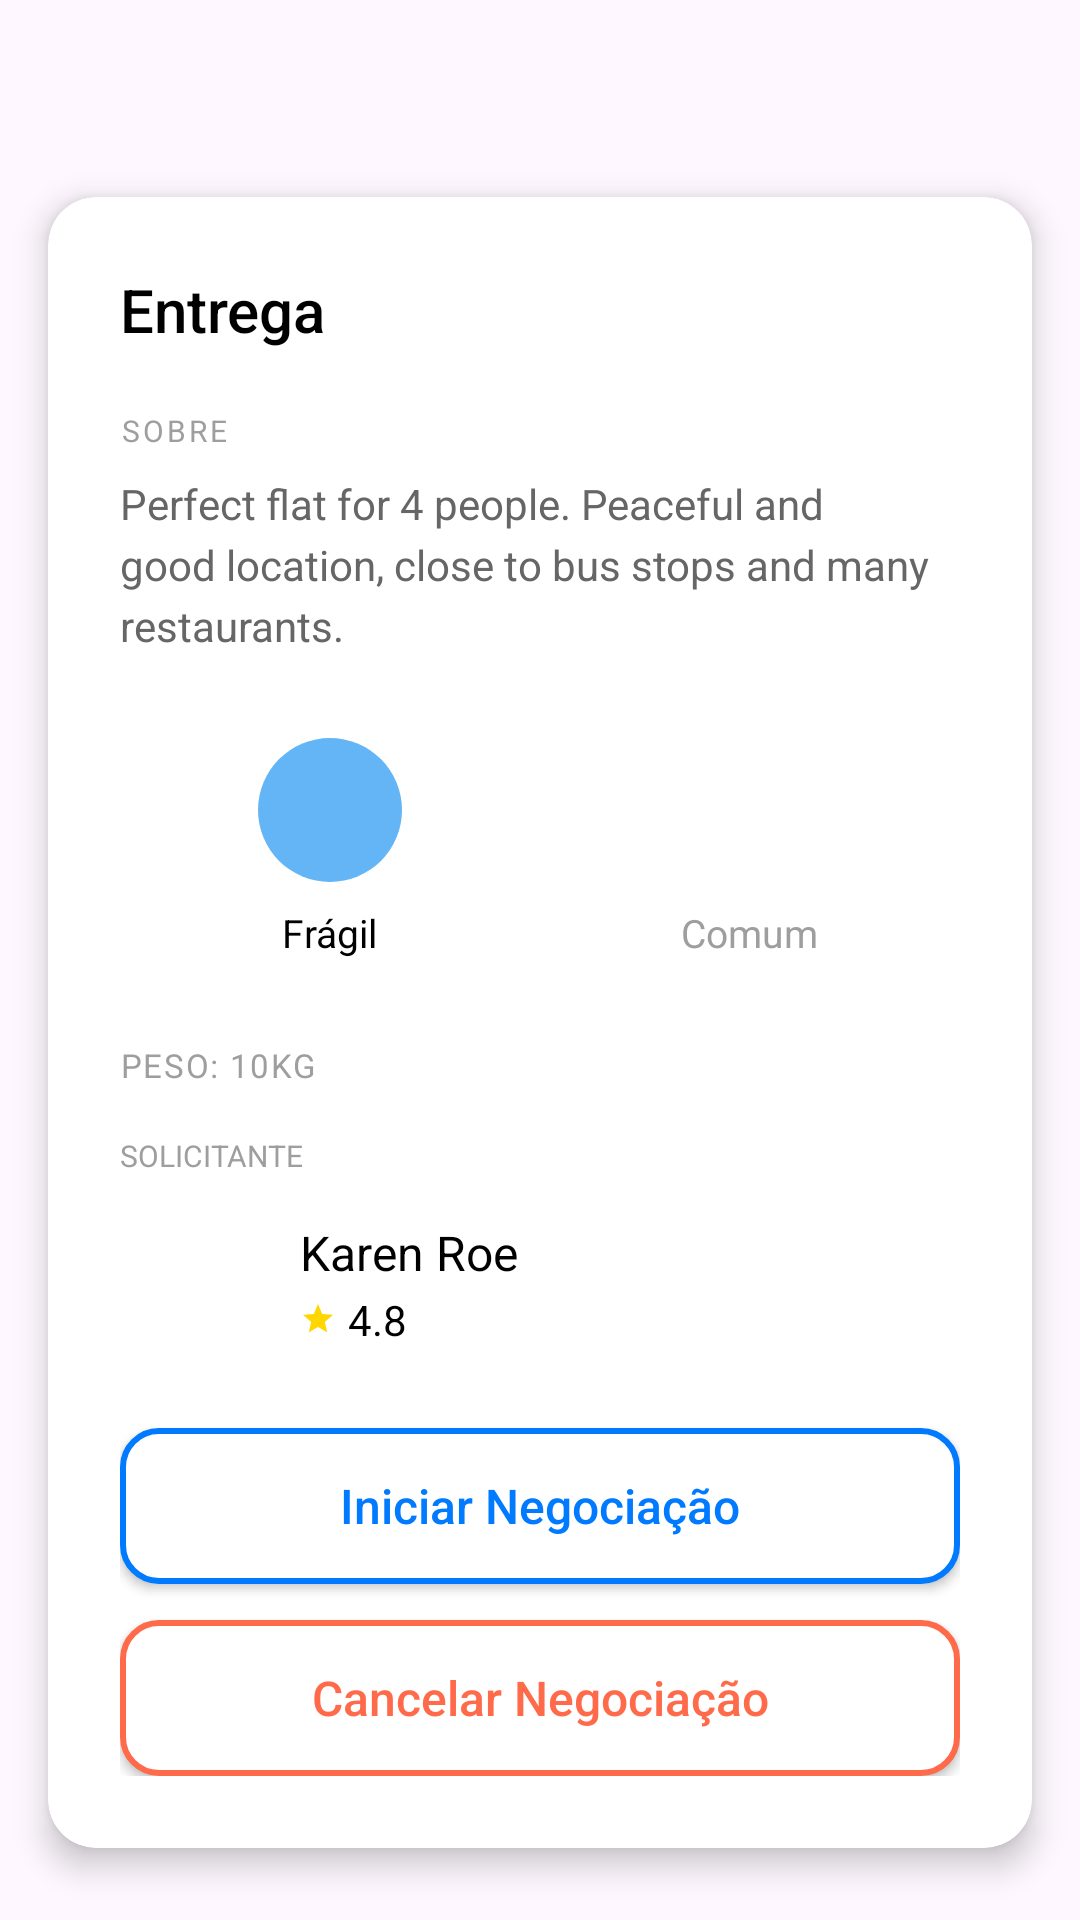

Layout XML and referenced resources for this Android screen:
<!-- AndroidManifest.xml: application theme Theme.RoutePiresFront -->
<!-- res/layout/fragment_seleciona_entrega.xml -->
<?xml version="1.0" encoding="utf-8"?>
<layout xmlns:android="http://schemas.android.com/apk/res/android"
    xmlns:app="http://schemas.android.com/apk/res-auto">

    <data>
        <variable
            name="viewModel"
            type="com.example.routepiresfront.ui.mototaxista.viewmodel.CorridaMototaxistaViewModel" />
        <variable
            name="corrida"
            type="com.example.routepiresfront.data.model.Corrida" />
    </data>

<androidx.constraintlayout.widget.ConstraintLayout
    android:layout_width="match_parent"
    android:layout_height="match_parent"
    android:background="@android:color/transparent">

    <androidx.cardview.widget.CardView
        android:id="@+id/cardEntrega"
        android:layout_width="0dp"
        android:layout_height="wrap_content"
        android:layout_marginStart="16dp"
        android:layout_marginEnd="16dp"
        android:layout_marginBottom="24dp"
        app:cardCornerRadius="16dp"
        app:cardElevation="6dp"
        app:cardBackgroundColor="@android:color/white"
        app:layout_constraintBottom_toBottomOf="parent"
        app:layout_constraintStart_toStartOf="parent"
        app:layout_constraintEnd_toEndOf="parent">

        <ScrollView
            android:layout_width="match_parent"
            android:layout_height="wrap_content"
            android:overScrollMode="never"
            android:padding="24dp">

            <LinearLayout
                android:layout_width="match_parent"
                android:layout_height="wrap_content"
                android:orientation="vertical">

                
                <TextView
                    android:id="@+id/tvEntrega"
                    android:layout_width="wrap_content"
                    android:layout_height="wrap_content"
                    android:text="Entrega"
                    android:textSize="20sp"
                    android:textColor="#000000"
                    android:fontFamily="sans-serif-medium"
                    android:layout_marginBottom="20dp" />

                
                <TextView
                    android:id="@+id/tvSobreLabel"
                    android:layout_width="wrap_content"
                    android:layout_height="wrap_content"
                    android:text="SOBRE"
                    android:textSize="10sp"
                    android:textColor="#9E9E9E"
                    android:letterSpacing="0.1"
                    android:layout_marginBottom="8dp" />

                
                <TextView
                    android:id="@+id/tvDescricao"
                    android:layout_width="match_parent"
                    android:layout_height="wrap_content"
                    android:text="Perfect flat for 4 people. Peaceful and good location, close to bus stops and many restaurants."
                    android:textSize="14sp"
                    android:textColor="#666666"
                    android:lineSpacingExtra="4dp"
                    android:layout_marginBottom="20dp" />

                
                <LinearLayout
                    android:layout_width="match_parent"
                    android:layout_height="wrap_content"
                    android:orientation="horizontal"
                    android:layout_marginBottom="20dp"
                    android:gravity="center">

                    
                    <LinearLayout
                        android:id="@+id/btnFragil"
                        android:layout_width="0dp"
                        android:layout_height="wrap_content"
                        android:layout_weight="1"
                        android:orientation="vertical"
                        android:gravity="center"
                        android:background="?attr/selectableItemBackgroundBorderless"
                        android:padding="8dp">

                        <View
                            android:id="@+id/iconFragil"
                            android:layout_width="48dp"
                            android:layout_height="48dp"
                            android:background="@drawable/circle_background"
                            android:layout_marginBottom="8dp" />

                        <TextView
                            android:id="@+id/tvFragil"
                            android:layout_width="wrap_content"
                            android:layout_height="wrap_content"
                            android:text="Frágil"
                            android:textSize="13sp"
                            android:textColor="#000000" />
                    </LinearLayout>

                    
                    <LinearLayout
                        android:id="@+id/btnComum"
                        android:layout_width="0dp"
                        android:layout_height="wrap_content"
                        android:layout_weight="1"
                        android:orientation="vertical"
                        android:gravity="center"
                        android:background="?attr/selectableItemBackgroundBorderless"
                        android:padding="8dp">

                        <View
                            android:id="@+id/iconComum"
                            android:layout_width="48dp"
                            android:layout_height="48dp"
                            android:background="@drawable/circle_gray"
                            android:layout_marginBottom="8dp" />

                        <TextView
                            android:id="@+id/tvComum"
                            android:layout_width="wrap_content"
                            android:layout_height="wrap_content"
                            android:text="Comum"
                            android:textSize="13sp"
                            android:textColor="#9E9E9E" />
                    </LinearLayout>
                </LinearLayout>

                
                <TextView
                    android:id="@+id/tvPesoLabel"
                    android:layout_width="wrap_content"
                    android:layout_height="wrap_content"
                    android:text="PESO: 10KG"
                    android:textSize="11sp"
                    android:textColor="#9E9E9E"
                    android:letterSpacing="0.05"
                    android:layout_marginBottom="16dp" />

                
                <TextView
                    android:id="@+id/tvSolicitanteLabel"
                    android:layout_width="wrap_content"
                    android:layout_height="wrap_content"
                    android:text="SOLICITANTE"
                    android:textSize="10sp"
                    android:textColor="#9E9E9E"
                    android:layout_marginBottom="12dp" />

                
                <LinearLayout
                    android:layout_width="match_parent"
                    android:layout_height="wrap_content"
                    android:orientation="horizontal"
                    android:gravity="center_vertical"
                    android:layout_marginBottom="24dp">

                    <ImageView
                        android:id="@+id/avatarSolicitante"
                        android:layout_width="48dp"
                        android:layout_height="48dp"
                        android:src="@drawable/ic_user_avatar"
                        android:contentDescription="Foto do solicitante" />

                    <LinearLayout
                        android:layout_width="0dp"
                        android:layout_height="wrap_content"
                        android:layout_weight="1"
                        android:orientation="vertical"
                        android:layout_marginStart="12dp">

                        <TextView
                            android:id="@+id/tvNomeSolicitante"
                            android:layout_width="wrap_content"
                            android:layout_height="wrap_content"
                            android:text="Karen Roe"
                            android:textSize="16sp"
                            android:textColor="#000000" />

                        <LinearLayout
                            android:layout_width="wrap_content"
                            android:layout_height="wrap_content"
                            android:orientation="horizontal"
                            android:layout_marginTop="2dp"
                            android:gravity="center_vertical">

                            <ImageView
                                android:layout_width="12dp"
                                android:layout_height="12dp"
                                android:src="@drawable/ic_star"
                                android:layout_marginEnd="4dp" />

                            <TextView
                                android:id="@+id/tvRating"
                                android:layout_width="wrap_content"
                                android:layout_height="wrap_content"
                                android:text="4.8"
                                android:textSize="14sp"
                                android:textColor="#000000" />
                        </LinearLayout>
                    </LinearLayout>
                </LinearLayout>

                
                <androidx.appcompat.widget.AppCompatButton
                    android:id="@+id/btnAceitarNegociacao"
                    android:layout_width="match_parent"
                    android:layout_height="52dp"
                    android:text="Iniciar Negociação"
                    android:textColor="#007AFF"
                    android:textSize="16sp"
                    android:textAllCaps="false"
                    android:background="@drawable/btn_outline_blue"
                    android:fontFamily="sans-serif-medium"
                    android:layout_marginBottom="12dp" />

                <androidx.appcompat.widget.AppCompatButton
                    android:id="@+id/btnCancelarNegociacao"
                    android:layout_width="match_parent"
                    android:layout_height="52dp"
                    android:text="Cancelar Negociação"
                    android:textColor="#FF6B4A"
                    android:textSize="16sp"
                    android:textAllCaps="false"
                    android:background="@drawable/btn_outline_red"
                    android:fontFamily="sans-serif-medium" />

            </LinearLayout>
        </ScrollView>
    </androidx.cardview.widget.CardView>
</androidx.constraintlayout.widget.ConstraintLayout>
</layout>
<!-- resources referenced by this layout -->
<resources>
  <!-- drawable btn_outline_blue (drawable) -->
  <?xml version="1.0" encoding="utf-8"?>
  <shape xmlns:android="http://schemas.android.com/apk/res/android">
      <solid android:color="#FFFFFF" />
      <stroke
          android:width="2dp"
          android:color="#007AFF" />
      <corners android:radius="12dp" />
  </shape>
  <!-- drawable btn_outline_red (drawable) -->
  <?xml version="1.0" encoding="utf-8"?>
  <shape xmlns:android="http://schemas.android.com/apk/res/android">
      <solid android:color="#FFFFFF" />
      <stroke
          android:width="2dp"
          android:color="#FF6B4A" />
      <corners android:radius="12dp" />
  </shape>
  <!-- drawable circle_background (drawable) -->
  <?xml version="1.0" encoding="utf-8"?>
  <shape xmlns:android="http://schemas.android.com/apk/res/android"
      android:shape="oval">
      <solid android:color="#64B5F6" />
  </shape>
  <!-- drawable ic_star (drawable) -->
  <?xml version="1.0" encoding="utf-8"?>
  <vector xmlns:android="http://schemas.android.com/apk/res/android"
      android:width="12dp"
      android:height="12dp"
      android:viewportWidth="24"
      android:viewportHeight="24">
      <path
          android:fillColor="#FFD700"
          android:pathData="M12,17.27L18.18,21l-1.64,-7.03L22,9.24l-7.19,-0.61L12,2 9.19,8.63 2,9.24l5.46,4.73L5.82,21z" />
  </vector>
  <style name="Theme.RoutePiresFront" parent="Base.Theme.RoutePiresFront" />
  <style name="Base.Theme.RoutePiresFront" parent="Theme.Material3.DayNight.NoActionBar">
          
          
      </style>
</resources>
